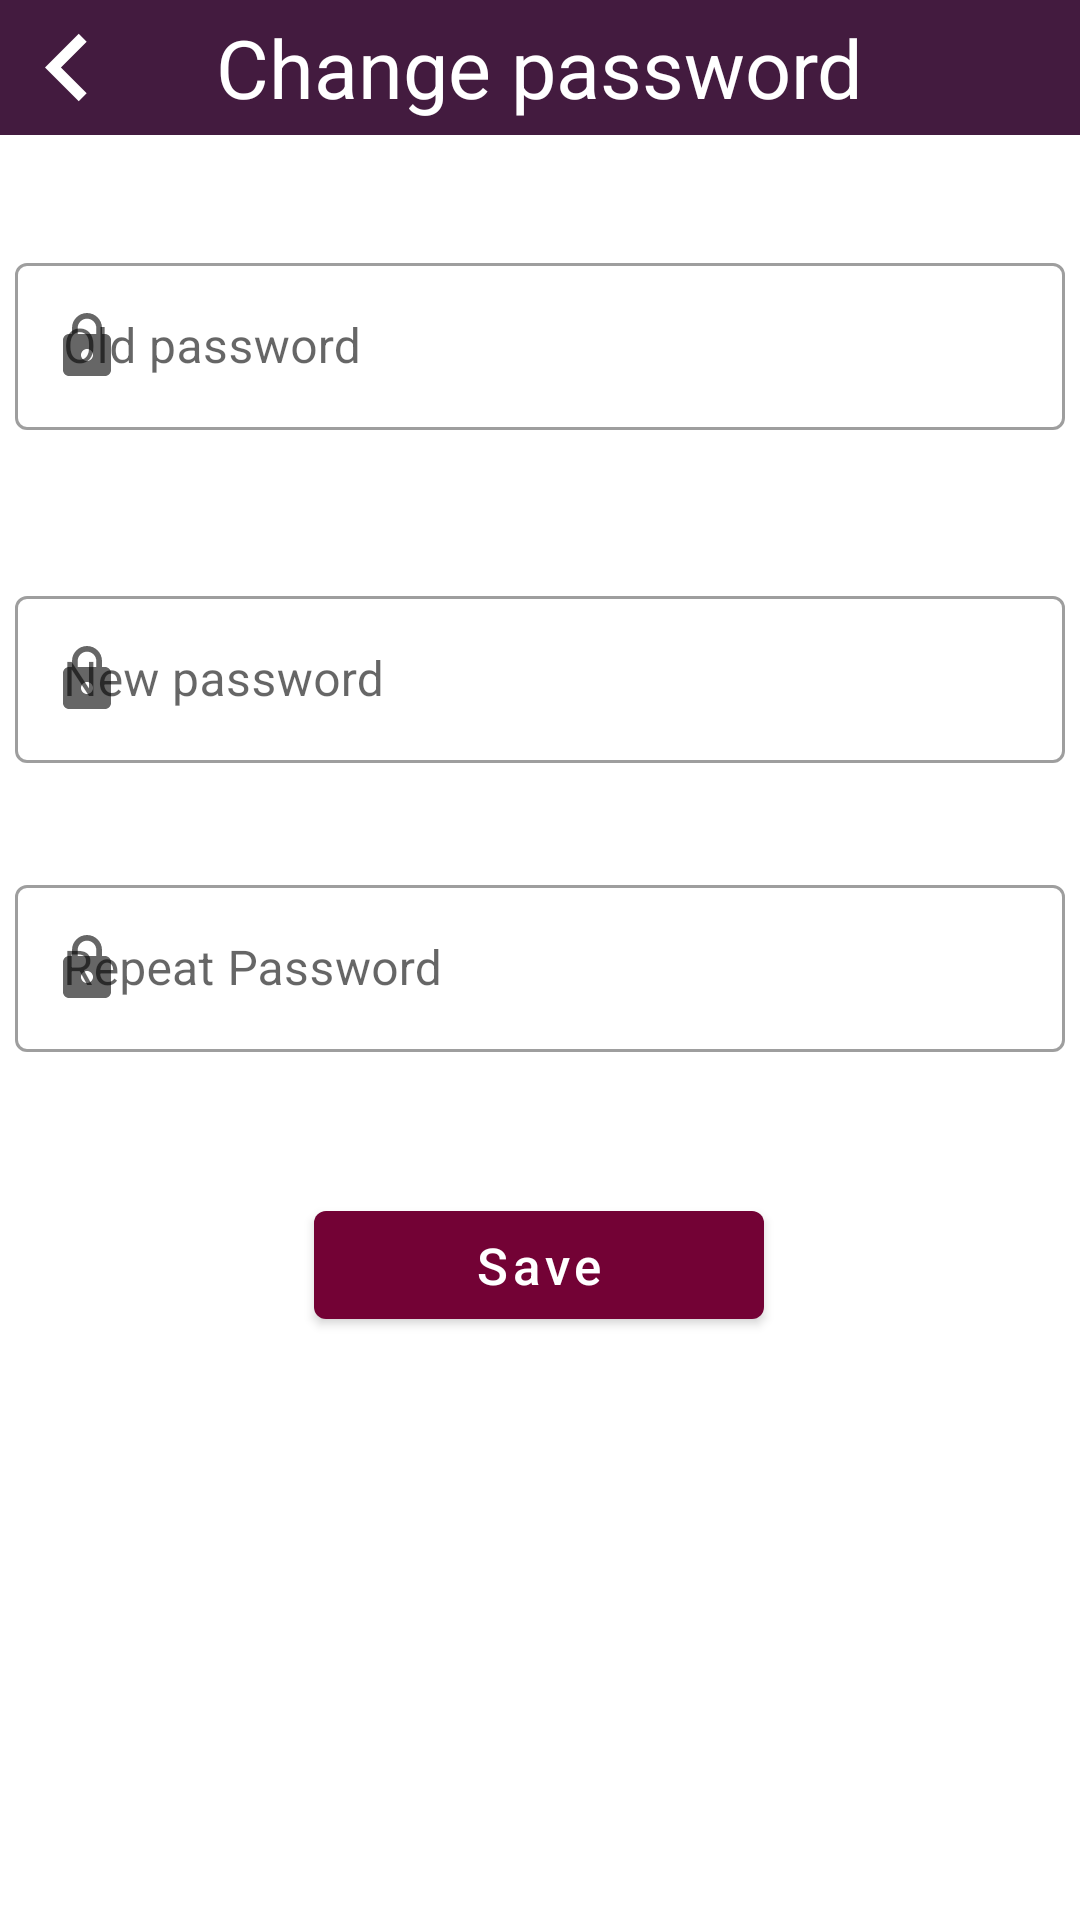

Layout XML and referenced resources for this Android screen:
<!-- AndroidManifest.xml: application theme Theme.VirtualGundelik -->
<!-- res/layout/activity_change_password.xml -->
<?xml version="1.0" encoding="utf-8"?>
<androidx.constraintlayout.widget.ConstraintLayout xmlns:android="http://schemas.android.com/apk/res/android"
    xmlns:app="http://schemas.android.com/apk/res-auto"
    xmlns:tools="http://schemas.android.com/tools"
    android:layout_width="match_parent"
    android:layout_height="match_parent"
    tools:context=".ChangePasswordActivity">

    <RelativeLayout
        android:layout_width="match_parent"
        android:layout_height="wrap_content"
        android:background="#431B3F"
        app:layout_constraintBottom_toBottomOf="parent"
        app:layout_constraintEnd_toEndOf="parent"
        app:layout_constraintHorizontal_bias="0.0"
        app:layout_constraintStart_toStartOf="parent"
        app:layout_constraintTop_toTopOf="parent"
        app:layout_constraintVertical_bias="0.0">

        <ImageButton
            android:id="@+id/ChangePasswordGoBack"
            android:layout_width="45dp"
            android:layout_height="45dp"
            android:background="@color/transparent"
            android:contentDescription="GoBack"
            android:scaleType="fitCenter"
            android:src="@drawable/ic_chevron_left_black_24dp"
            app:layout_constraintBottom_toBottomOf="parent"
            app:layout_constraintEnd_toEndOf="parent"
            app:layout_constraintHorizontal_bias="0.043"
            app:layout_constraintStart_toStartOf="parent"
            app:layout_constraintTop_toTopOf="parent"
            app:layout_constraintVertical_bias="0.042" />

        <TextView
            android:layout_width="wrap_content"
            android:layout_height="wrap_content"
            android:layout_centerInParent="true"
            android:text="@string/change_password"
            android:textColor="@color/white"
            android:textSize="27sp" />
    </RelativeLayout>

    <com.google.android.material.textfield.TextInputLayout
        style="@style/Widget.MaterialComponents.TextInputLayout.OutlinedBox"
        android:layout_width="350dp"
        android:layout_height="wrap_content"
        android:hint="@string/old_password"
        app:layout_constraintBottom_toBottomOf="parent"
        app:layout_constraintEnd_toEndOf="parent"
        app:layout_constraintHorizontal_bias="0.491"
        app:layout_constraintStart_toStartOf="parent"
        app:layout_constraintTop_toTopOf="parent"
        app:layout_constraintVertical_bias="0.142"
        app:startIconDrawable="@drawable/ic_baseline_lock_24">

        <com.google.android.material.textfield.TextInputEditText
            android:id="@+id/ChangePasswordOldPass"
            android:layout_width="match_parent"
            android:layout_height="match_parent"
            android:inputType="textPassword"
            android:maxLength="30"
            android:maxLines="1"
            android:scrollHorizontally="true" />

    </com.google.android.material.textfield.TextInputLayout>

    <com.google.android.material.textfield.TextInputLayout
        android:id="@+id/textInputLayout2"
        style="@style/Widget.MaterialComponents.TextInputLayout.OutlinedBox"
        android:layout_width="350dp"
        android:layout_height="wrap_content"
        android:hint="@string/repeatPassword"
        app:layout_constraintBottom_toBottomOf="parent"
        app:layout_constraintEnd_toEndOf="parent"
        app:layout_constraintHorizontal_bias="0.491"
        app:layout_constraintStart_toStartOf="parent"
        app:layout_constraintTop_toTopOf="parent"
        app:startIconDrawable="@drawable/ic_baseline_lock_24">

        <com.google.android.material.textfield.TextInputEditText
            android:id="@+id/ChangePAsswordNewPass2"
            android:layout_width="match_parent"
            android:layout_height="match_parent"
            android:inputType="textPassword"
            android:maxLength="30"
            android:maxLines="1"
            android:scrollHorizontally="true" />

    </com.google.android.material.textfield.TextInputLayout>

    <com.google.android.material.textfield.TextInputLayout
        style="@style/Widget.MaterialComponents.TextInputLayout.OutlinedBox"
        android:layout_width="350dp"
        android:layout_height="wrap_content"
        android:hint="@string/new_password"
        app:layout_constraintBottom_toBottomOf="parent"
        app:layout_constraintEnd_toEndOf="parent"
        app:layout_constraintHorizontal_bias="0.491"
        app:layout_constraintStart_toStartOf="parent"
        app:layout_constraintTop_toTopOf="parent"
        app:layout_constraintVertical_bias="0.334"
        app:startIconDrawable="@drawable/ic_baseline_lock_24">

        <com.google.android.material.textfield.TextInputEditText
            android:id="@+id/ChangePAsswordNewPass1"
            android:layout_width="match_parent"
            android:layout_height="match_parent"
            android:inputType="textPassword"
            android:maxLength="30"
            android:maxLines="1"
            android:scrollHorizontally="true" />

    </com.google.android.material.textfield.TextInputLayout>

    <com.google.android.material.button.MaterialButton
        android:id="@+id/CHangePasswordSave"
        android:layout_width="150dp"
        android:layout_height="wrap_content"
        android:hint="@string/save"
        android:textColorHint="@color/white"
        android:textSize="17sp"
        app:backgroundTint="#730235"
        app:layout_constraintBottom_toBottomOf="parent"
        app:layout_constraintEnd_toEndOf="parent"
        app:layout_constraintHorizontal_bias="0.498"
        app:layout_constraintStart_toStartOf="parent"
        app:layout_constraintTop_toBottomOf="@+id/textInputLayout2"
        app:layout_constraintVertical_bias="0.195" />

</androidx.constraintlayout.widget.ConstraintLayout>
<!-- resources referenced by this layout -->
<resources>
  <color name="transparent">#00FF0000</color>
  <color name="white">#FFFFFFFF</color>
  <!-- drawable ic_baseline_lock_24 (drawable) -->
  <vector xmlns:android="http://schemas.android.com/apk/res/android"
      android:width="24dp"
      android:height="24dp"
      android:viewportWidth="24"
      android:viewportHeight="24"
      android:tint="@color/purple_700">
    <path
        android:fillColor="@android:color/holo_purple"
        android:pathData="M18,8h-1L17,6c0,-2.76 -2.24,-5 -5,-5S7,3.24 7,6v2L6,8c-1.1,0 -2,0.9 -2,2v10c0,1.1 0.9,2 2,2h12c1.1,0 2,-0.9 2,-2L20,10c0,-1.1 -0.9,-2 -2,-2zM12,17c-1.1,0 -2,-0.9 -2,-2s0.9,-2 2,-2 2,0.9 2,2 -0.9,2 -2,2zM15.1,8L8.9,8L8.9,6c0,-1.71 1.39,-3.1 3.1,-3.1 1.71,0 3.1,1.39 3.1,3.1v2z"/>
  </vector>
  <!-- drawable ic_chevron_left_black_24dp (drawable) -->
  <vector xmlns:android="http://schemas.android.com/apk/res/android"
      android:width="24dp"
      android:height="24dp"
      android:viewportWidth="24"
      android:tint="@color/white"
      android:viewportHeight="24">
    <path
        android:pathData="M15.41,7.41L14,6l-6,6 6,6 1.41,-1.41L10.83,12z"
        android:fillColor="#000000"/>
  </vector>
  <string name="change_password">Change password</string>
  <string name="new_password">New password</string>
  <string name="old_password">Old password</string>
  <string name="repeatPassword">Repeat Password</string>
  <string name="save">Save</string>
  <style name="Theme.VirtualGundelik" parent="Theme.MaterialComponents.DayNight.NoActionBar">
          
          <item name="colorPrimary">@color/purple_500</item>
          <item name="colorPrimaryVariant">@color/purple_700</item>
          <item name="colorOnPrimary">@color/white</item>
          
          <item name="colorSecondary">@color/teal_200</item>
          <item name="colorSecondaryVariant">@color/teal_700</item>
          <item name="colorOnSecondary">@color/black</item>
          
          <item name="android:statusBarColor" tools:targetApi="l">?attr/colorPrimaryVariant</item>
          
          <item name="cornerFamily">rounded</item>
          <item name="cornerSize">100%</item>
      </style>
  <color name="purple_700">#FF3700B3</color>
  <color name="purple_500">#FF6200EE</color>
  <color name="teal_200">#FF03DAC5</color>
  <color name="teal_700">#FF018786</color>
  <color name="black">#FF000000</color>
</resources>
